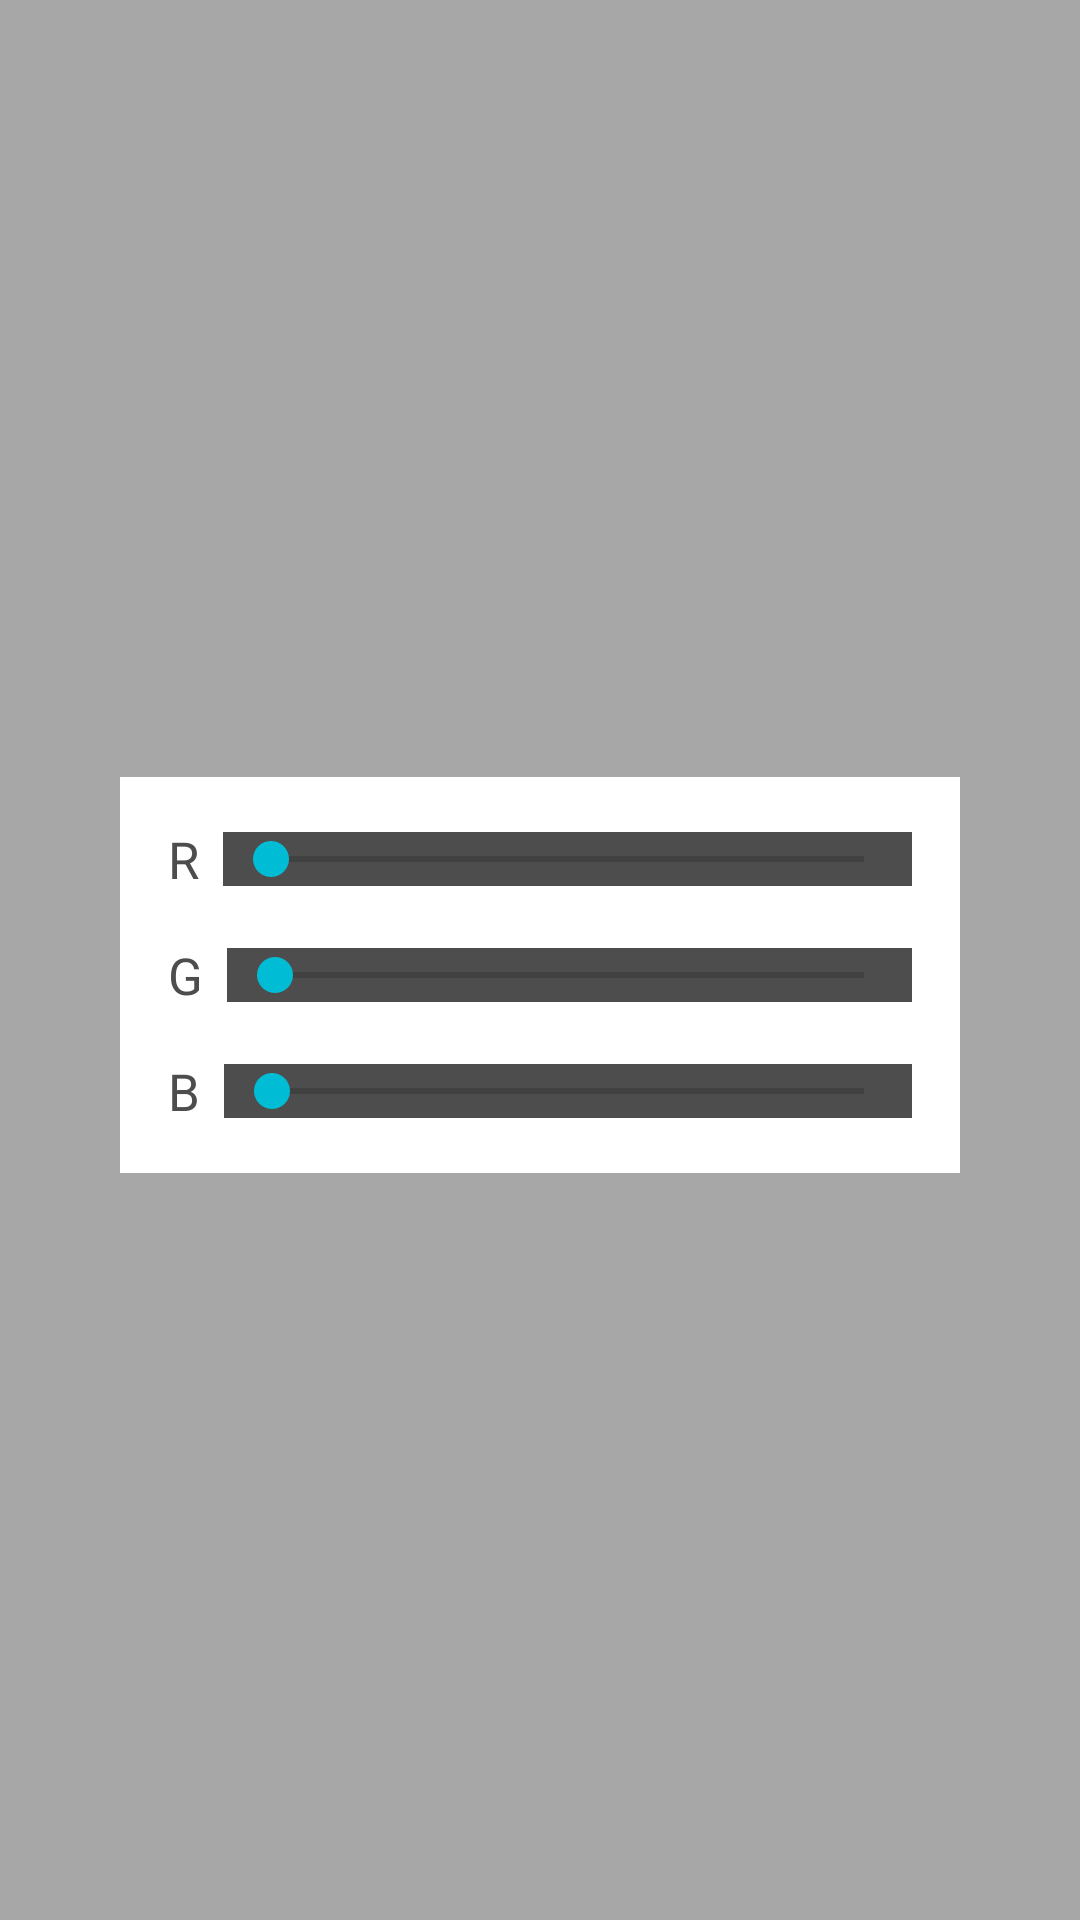

This screen was rendered from an Android layout file. Write that file and the resources it references.
<!-- AndroidManifest.xml: application theme AppTheme -->
<!-- res/layout/color_selector.xml -->
<?xml version="1.0" encoding="utf-8"?>
<RelativeLayout xmlns:android="http://schemas.android.com/apk/res/android"
    xmlns:materialdesign="http://schemas.android.com/apk/res-auto"
    android:id="@+id/rootSelector"
    android:layout_width="match_parent"
    android:layout_height="match_parent"
    android:background="#55000000"
    android:padding="40dp" >

    <LinearLayout
        android:id="@+id/contentSelector"
        android:layout_width="fill_parent"
        android:layout_height="wrap_content"
        android:layout_centerInParent="true"
        android:background="@drawable/dialog_background"
        android:orientation="vertical" >

        <View
            android:id="@+id/viewColor"
            android:layout_width="fill_parent"
            android:layout_height="10dp" />

        <LinearLayout
            android:layout_width="fill_parent"
            android:layout_height="wrap_content"
            android:orientation="vertical"
            android:background="#FFF"
            android:padding="16dp" >

            <LinearLayout
                android:layout_width="fill_parent"
                android:layout_height="wrap_content"
                android:gravity="center_vertical"
                android:orientation="horizontal" >

                <TextView
                    android:layout_width="wrap_content"
                    android:layout_height="wrap_content"
                    android:layout_marginRight="8dp"
                    android:textSize="17sp"
                    android:text="R"
                    android:textColor="#4D4D4D" />

                <SeekBar
                    android:id="@+id/red"
                    android:layout_width="fill_parent"
                    android:layout_height="wrap_content"
                    android:background="#4D4D4D" />
            </LinearLayout>

            <LinearLayout
                android:layout_width="fill_parent"
                android:layout_height="wrap_content"
                android:layout_marginTop="16dp"
                android:gravity="center_vertical"
                android:orientation="horizontal" >

                <TextView
                    android:layout_width="wrap_content"
                    android:layout_height="wrap_content"
                    android:layout_marginRight="8dp"
                    android:textSize="17sp"
                    android:text="G"
                    android:textColor="#4D4D4D" />

                <SeekBar
                    android:id="@+id/green"
                    android:layout_width="fill_parent"
                    android:layout_height="wrap_content"
                    android:background="#4D4D4D" />

            </LinearLayout>

            <LinearLayout
                android:layout_width="fill_parent"
                android:layout_height="wrap_content"
                android:layout_marginTop="16dp"
                android:gravity="center_vertical"
                android:orientation="horizontal" >

                <TextView
                    android:layout_width="wrap_content"
                    android:layout_height="wrap_content"
                    android:layout_marginRight="8dp"
                    android:textSize="17sp"
                    android:text="B"
                    android:textColor="#4D4D4D" />

                <SeekBar
                    android:id="@+id/blue"
                    android:layout_width="fill_parent"
                    android:layout_height="wrap_content"
                    android:background="#4D4D4D" />

            </LinearLayout>
        </LinearLayout>
    </LinearLayout>

</RelativeLayout>
<!-- resources referenced by this layout -->
<resources>
  <style name="AppTheme" parent="AppBaseTheme">
          
          
          <item name="colorPrimary">@color/primary</item>
          <item name="colorPrimaryDark">@color/primary_dark</item>
          <item name="colorAccent">@color/accent</item>
      </style>
  <style name="AppBaseTheme" parent="@style/Theme.AppCompat.Light.NoActionBar" />
  <color name="primary">#673AB7</color>
  <color name="primary_dark">#512DA8</color>
  <color name="accent">#00BCD4</color>
</resources>
